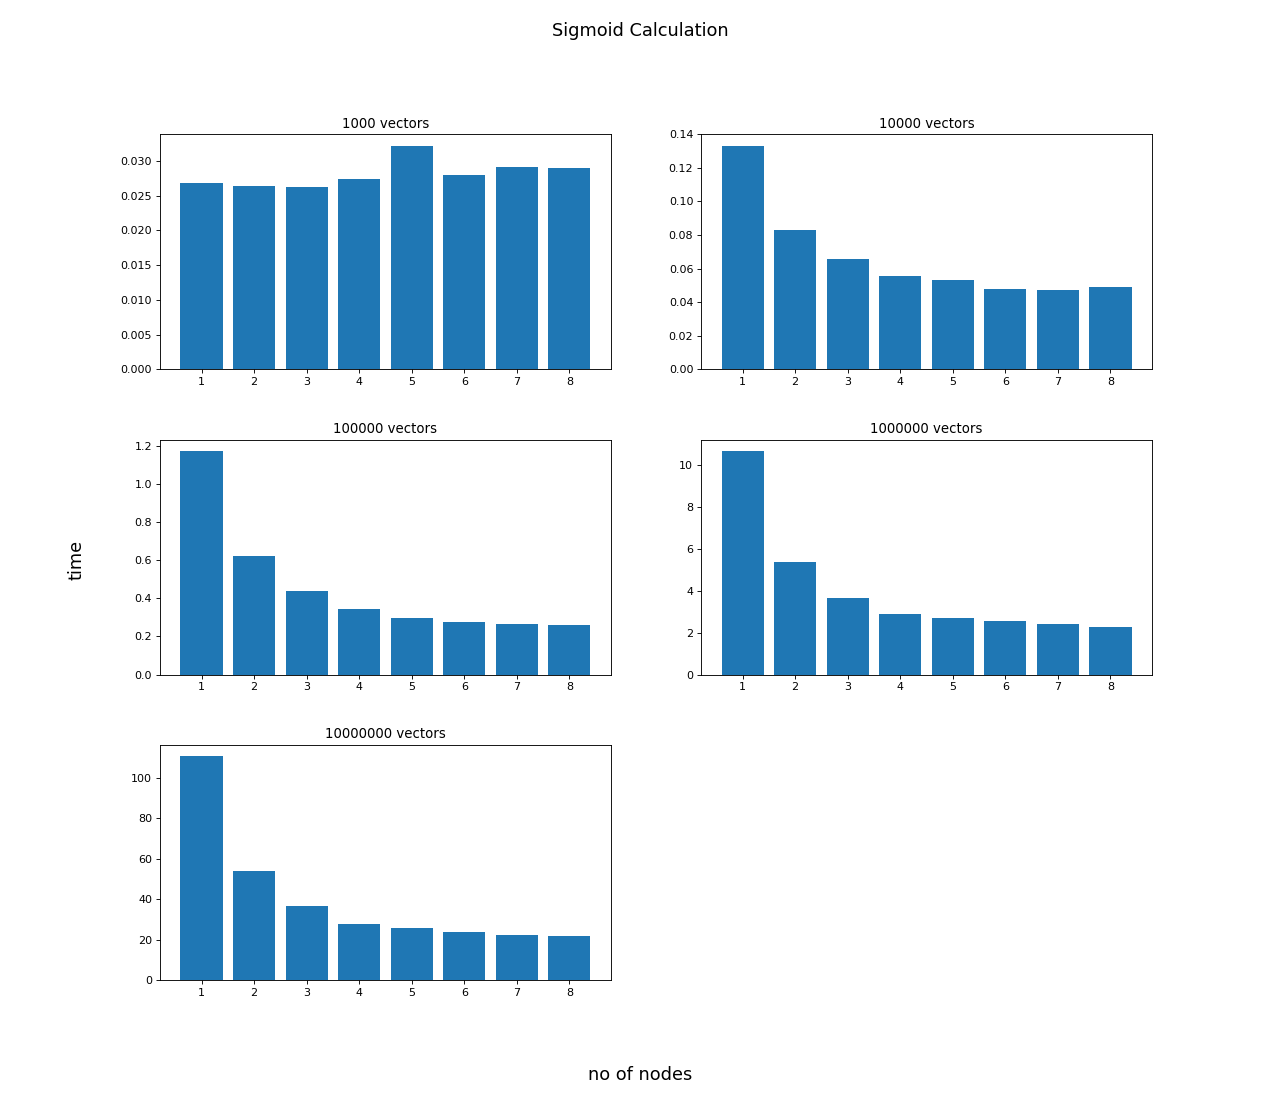

The table this chart was drawn from, first rows:
no of vectors, no of procs, itter, error, time
1000, 1, 1, 0.001598, 0.02955
1000, 1, 2, 0.00163, 0.02642
1000, 1, 3, 0.001598, 0.02589
1000, 1, 4, 0.001585, 0.0264
1000, 1, 5, 0.001627, 0.02578
1000, 2, 1, 0.001636, 0.02562
1000, 2, 2, 0.001555, 0.02558
1000, 2, 3, 0.00159, 0.02587
1000, 2, 4, 0.001585, 0.02901
1000, 2, 5, 0.001587, 0.02575
1000, 3, 1, 0.001637, 0.02679
1000, 3, 2, 0.001608, 0.02615
1000, 3, 3, 0.00158, 0.02645
1000, 3, 4, 0.001576, 0.02601
1000, 3, 5, 0.001592, 0.02608
1000, 4, 1, 0.001597, 0.02927
1000, 4, 2, 0.001597, 0.0291
1000, 4, 3, 0.001622, 0.0264
1000, 4, 4, 0.001632, 0.02606
1000, 4, 5, 0.001586, 0.02603
1000, 5, 1, 0.001635, 0.02743
1000, 5, 2, 0.001589, 0.02804
1000, 5, 3, 0.001642, 0.0481
1000, 5, 4, 0.001635, 0.0292
1000, 5, 5, 0.001625, 0.02823
1000, 6, 1, 0.001565, 0.02687
1000, 6, 2, 0.001611, 0.02976
1000, 6, 3, 0.00162, 0.02898
1000, 6, 4, 0.001586, 0.0269
1000, 6, 5, 0.001598, 0.02722
1000, 7, 1, 0.001612, 0.03138
1000, 7, 2, 0.0016, 0.02804
1000, 7, 3, 0.001615, 0.02774
1000, 7, 4, 0.001612, 0.02783
1000, 7, 5, 0.001586, 0.03076
1000, 8, 1, 0.001594, 0.0271
1000, 8, 2, 0.001652, 0.03145
1000, 8, 3, 0.001598, 0.03206
1000, 8, 4, 0.001595, 0.02719
1000, 8, 5, 0.001589, 0.02701
10000, 1, 1, 0.001592, 0.1294
10000, 1, 2, 0.001596, 0.1327
10000, 1, 3, 0.00159, 0.1361
10000, 1, 4, 0.0016, 0.1367
10000, 1, 5, 0.001599, 0.1309
10000, 2, 1, 0.0016, 0.08315
10000, 2, 2, 0.001609, 0.08592
10000, 2, 3, 0.001595, 0.0773
10000, 2, 4, 0.001598, 0.07934
10000, 2, 5, 0.001606, 0.09016
10000, 3, 1, 0.001578, 0.06254
10000, 3, 2, 0.0016, 0.06402
10000, 3, 3, 0.001589, 0.07032
10000, 3, 4, 0.001599, 0.06526
10000, 3, 5, 0.001594, 0.06516
10000, 4, 1, 0.001603, 0.05471
10000, 4, 2, 0.001595, 0.05607
10000, 4, 3, 0.001581, 0.05641
10000, 4, 4, 0.001586, 0.05437
10000, 4, 5, 0.001586, 0.05592
... 140 more rows
